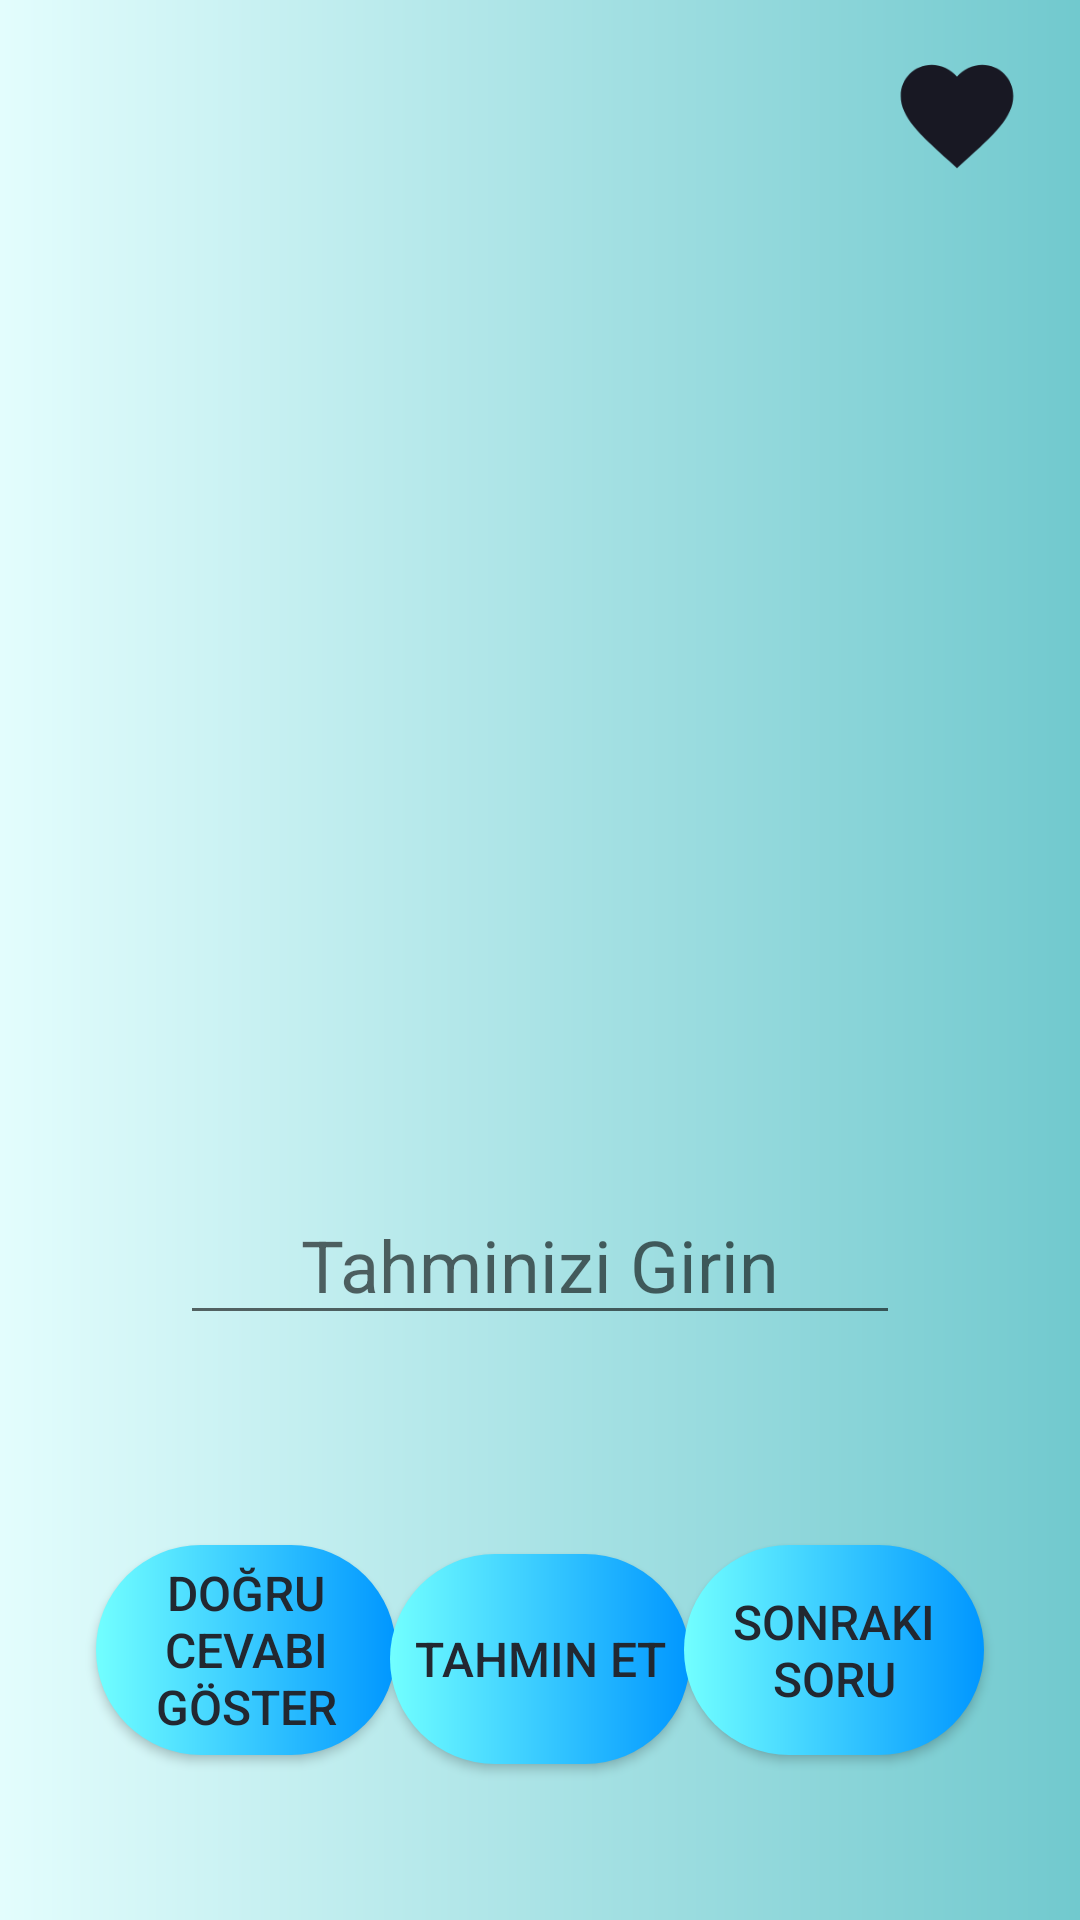

Reconstruct the res/layout file that produces this screen, plus the resources it refers to.
<!-- AndroidManifest.xml: application theme Theme.KelimeBilmeOyunu -->
<!-- res/layout/activity_oyun.xml -->
<?xml version="1.0" encoding="utf-8"?>
<androidx.constraintlayout.widget.ConstraintLayout xmlns:android="http://schemas.android.com/apk/res/android"
    xmlns:app="http://schemas.android.com/apk/res-auto"
    xmlns:tools="http://schemas.android.com/tools"
    android:background="@drawable/bgshape"
    android:layout_width="match_parent"
    android:layout_height="match_parent"
    tools:context=".Oyun">

    <EditText
        android:id="@+id/editTextCevap"
        android:layout_width="match_parent"
        android:layout_height="50dp"
        android:layout_marginStart="60dp"
        android:layout_marginEnd="60dp"
        android:layout_marginBottom="70dp"
        app:layout_constraintBottom_toTopOf="@+id/buttonDogru"
        app:layout_constraintEnd_toEndOf="parent"
        app:layout_constraintHorizontal_bias="0.0"
        app:layout_constraintStart_toStartOf="parent"
        android:hint="Tahminizi Girin"
        android:textColor="@color/textColor"
        android:textSize="24sp"
        android:gravity="center"/>

    <Button
        android:id="@+id/buttonDogru"
        android:layout_width="100dp"
        android:layout_height="70dp"
        android:layout_marginStart="32dp"
        android:layout_marginBottom="55dp"
        android:background="@drawable/buttonshape"
        android:text="Doğru Cevabı Göster"
        android:textColor="@color/textColor"
        android:textSize="16sp"
        app:layout_constraintBottom_toBottomOf="parent"
        app:layout_constraintStart_toStartOf="parent" />

    <Button
        android:id="@+id/buttonTahmin"
        android:layout_width="100dp"
        android:layout_height="70dp"
        android:layout_marginStart="16dp"
        android:layout_marginEnd="16dp"
        android:layout_marginBottom="52dp"
        android:background="@drawable/buttonshape"
        android:text="Tahmin Et"
        android:textColor="@color/textColor"
        android:textSize="16sp"
        app:layout_constraintBottom_toBottomOf="parent"
        app:layout_constraintEnd_toStartOf="@+id/buttonSonrakiSoru"
        app:layout_constraintStart_toEndOf="@+id/buttonDogru" />

    <TextView
        android:id="@+id/textViewSoru"
        android:layout_width="match_parent"
        android:layout_height="200dp"
        android:layout_marginTop="90dp"
        android:gravity="center"
        android:textColor="@color/textColor"
        android:textSize="24sp"
        android:textStyle="bold"
        app:layout_constraintEnd_toEndOf="parent"
        app:layout_constraintHorizontal_bias="0.0"
        app:layout_constraintStart_toStartOf="parent"
        app:layout_constraintTop_toTopOf="parent" />

    <ImageView
        android:id="@+id/imageView3"
        android:layout_width="50dp"
        android:layout_height="45dp"
        android:layout_marginTop="16dp"
        android:layout_marginEnd="16dp"
        app:layout_constraintEnd_toEndOf="parent"
        app:layout_constraintTop_toTopOf="parent"
        app:srcCompat="@drawable/baseline_favorite_24" />

    <TextView
        android:id="@+id/textViewKalanCan"
        android:layout_width="50dp"
        android:layout_height="45dp"
        android:layout_marginTop="16dp"
        android:layout_marginEnd="16dp"
        android:gravity="center"
        android:textColor="@color/textColor"
        android:textSize="20sp"
        android:textStyle="bold"
        app:layout_constraintEnd_toStartOf="@+id/imageView3"
        app:layout_constraintTop_toTopOf="parent" />

    <TextView
        android:id="@+id/textViewPuan"
        android:layout_width="135dp"
        android:layout_height="45dp"
        android:layout_marginStart="16dp"
        android:layout_marginTop="16dp"
        android:gravity="center"
        android:text=""
        android:textColor="@color/textColor"
        android:textSize="24sp"
        app:layout_constraintStart_toStartOf="parent"
        app:layout_constraintTop_toTopOf="parent" />

    <Button
        android:id="@+id/buttonSonrakiSoru"
        android:layout_width="100dp"
        android:layout_height="70dp"
        android:layout_marginEnd="32dp"
        android:layout_marginBottom="55dp"
        android:background="@drawable/buttonshape"
        android:text="Sonraki Soru"
        android:textColor="@color/textColor"
        android:textSize="16sp"
        app:layout_constraintBottom_toBottomOf="parent"
        app:layout_constraintEnd_toEndOf="parent" />

</androidx.constraintlayout.widget.ConstraintLayout>
<!-- resources referenced by this layout -->
<resources>
  <color name="textColor">#222831</color>
  <!-- drawable baseline_favorite_24 (drawable) -->
  <vector android:height="24dp" android:tint="#181823"
      android:viewportHeight="24" android:viewportWidth="24"
      android:width="24dp" xmlns:android="http://schemas.android.com/apk/res/android">
      <path android:fillColor="@android:color/white" android:pathData="M12,21.35l-1.45,-1.32C5.4,15.36 2,12.28 2,8.5 2,5.42 4.42,3 7.5,3c1.74,0 3.41,0.81 4.5,2.09C13.09,3.81 14.76,3 16.5,3 19.58,3 22,5.42 22,8.5c0,3.78 -3.4,6.86 -8.55,11.54L12,21.35z"/>
  </vector>
  <!-- drawable bgshape (drawable) -->
  <?xml version="1.0" encoding="utf-8"?>
  <shape xmlns:android="http://schemas.android.com/apk/res/android" android:shape="rectangle">
      <gradient android:startColor="@color/color4" android:endColor="@color/color1" />
  </shape>
  <!-- drawable buttonshape (drawable) -->
  <?xml version="1.0" encoding="utf-8"?>
  <shape xmlns:android="http://schemas.android.com/apk/res/android" android:shape="rectangle">
      <corners android:radius="50dp" />
      <gradient android:startColor="@color/buttonColor1" android:endColor="@color/buttonColor2"/>
  </shape>
  <style name="Theme.KelimeBilmeOyunu" parent="Theme.AppCompat.DayNight.DarkActionBar">
          
          <item name="colorPrimary">@color/textColor</item>
          <item name="colorPrimaryVariant">@color/textColor</item>
          <item name="colorOnPrimary">@color/white</item>
          
          <item name="colorSecondary">@color/teal_200</item>
          <item name="colorSecondaryVariant">@color/teal_700</item>
          <item name="colorOnSecondary">@color/black</item>
          
          <item name="android:statusBarColor">?attr/colorPrimaryVariant</item>
          
      </style>
  <color name="color4">#E3FDFD</color>
  <color name="color1">#71C9CE</color>
  <color name="buttonColor1">#72FFFF</color>
  <color name="buttonColor2">#0096FF</color>
  <color name="white">#FFFFFFFF</color>
  <color name="teal_200">#FF03DAC5</color>
  <color name="teal_700">#FF018786</color>
  <color name="black">#FF000000</color>
</resources>
